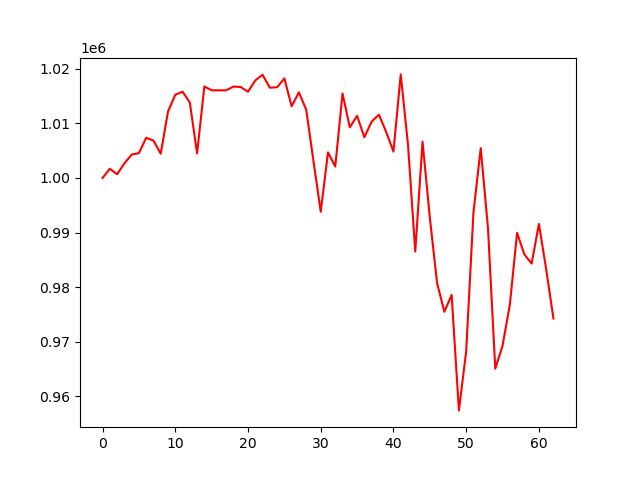

The data file committed next to this chart (first rows):
, 0
0, 1000000
1, 1001681
2, 1000687
3, 1002651
4, 1004286
5, 1004550
6, 1007365
7, 1006851
8, 1004449
9, 1012162
10, 1015244
11, 1015814
12, 1013829
13, 1004498
14, 1016779
15, 1016062
16, 1016062
17, 1016062
18, 1016753
19, 1016670
20, 1015803
21, 1017870
22, 1018928
23, 1016549
24, 1016623
25, 1018243
26, 1013135
27, 1015696
28, 1012528
29, 1003112
30, 993804
31, 1004685
32, 1002097
33, 1015472
34, 1009275
35, 1011378
36, 1007466
37, 1010322
38, 1011603
39, 1008430
40, 1004833
41, 1018982
42, 1006091
43, 986517
44, 1006634
45, 992757
46, 980721
47, 975470
48, 978559
49, 957389
50, 968227
51, 993663
52, 1005467
53, 990777
54, 965032
55, 969239
56, 976724
57, 989930
58, 985992
59, 984302
... 3 more rows
